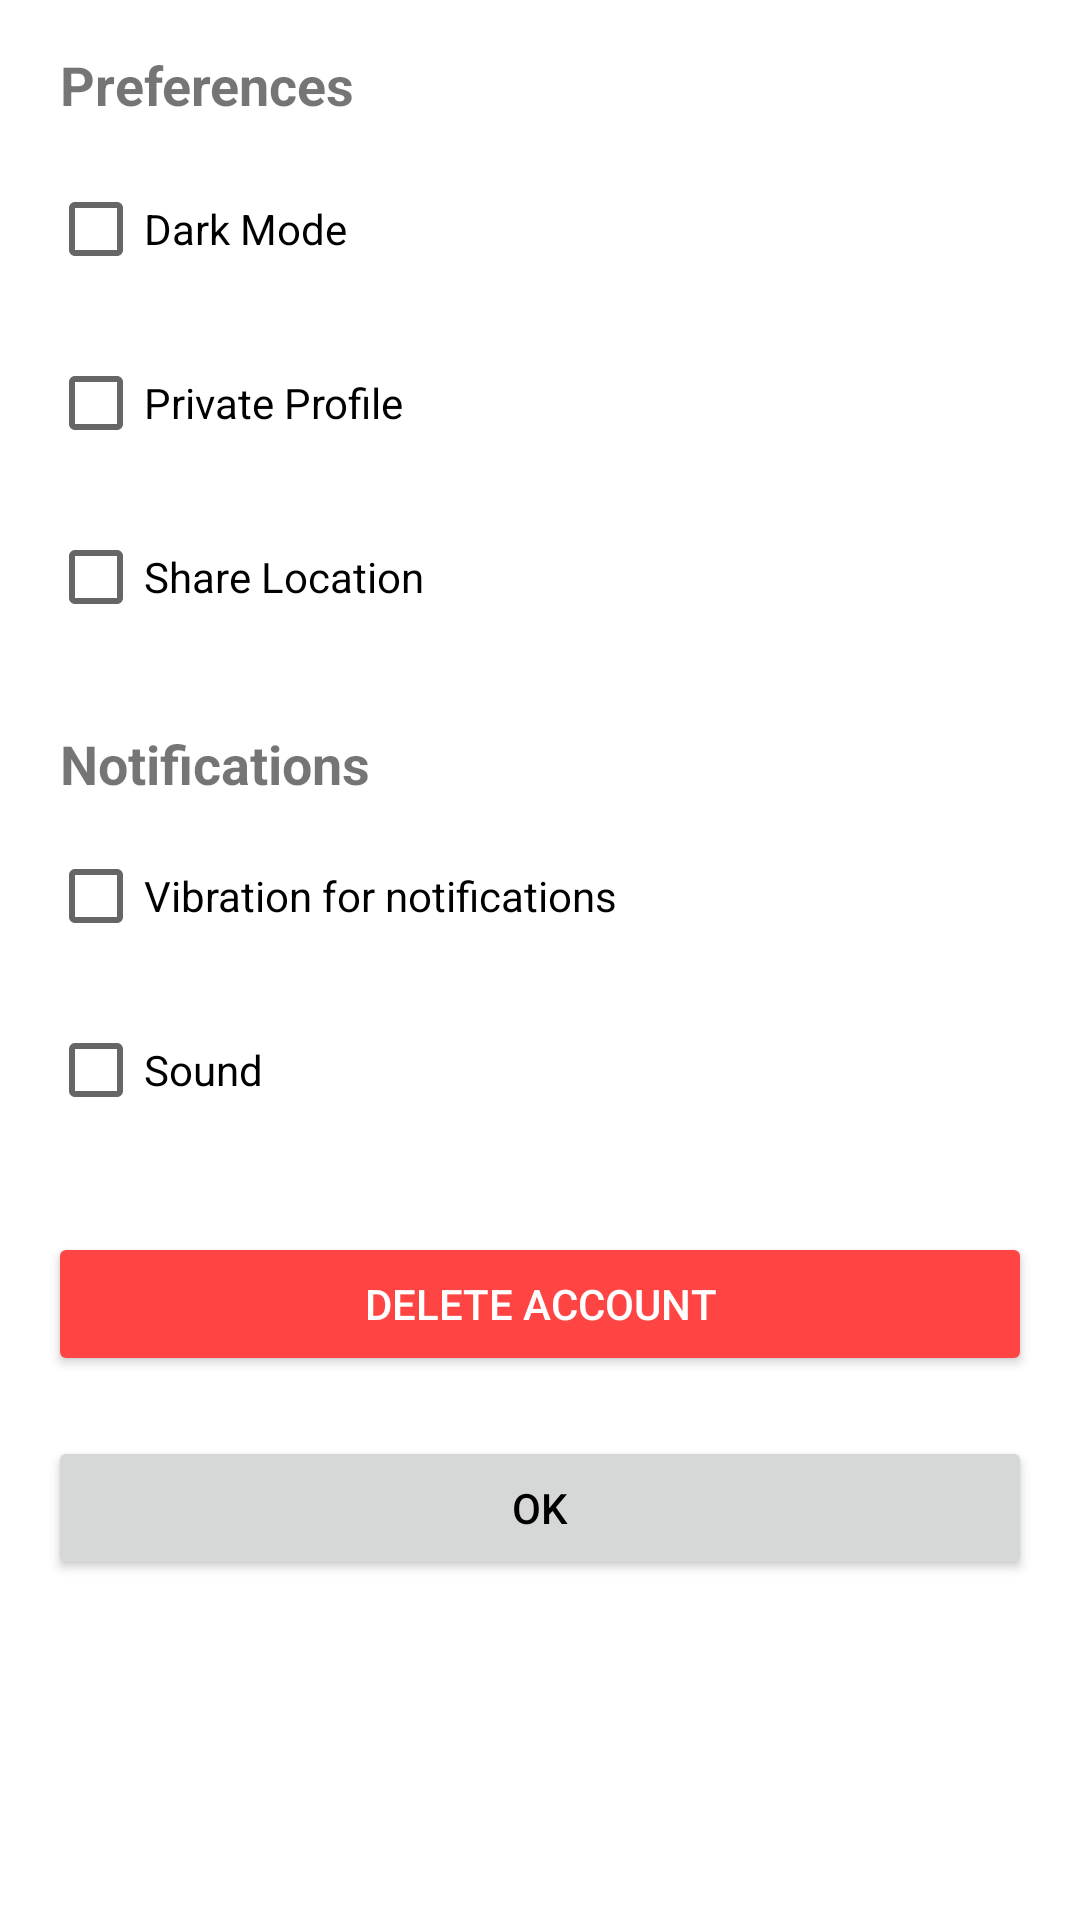

Produce the Android XML layout that renders to this screen, including the resource entries it uses.
<!-- AndroidManifest.xml: application theme Theme.LobiuPaieskosSistema -->
<!-- res/layout/settings_change.xml -->
<?xml version="1.0" encoding="utf-8"?>
<ScrollView xmlns:android="http://schemas.android.com/apk/res/android"
    android:layout_width="match_parent"
    android:layout_height="match_parent"
    android:padding="16dp"
    android:background="?android:windowBackground">

    <LinearLayout
        android:layout_width="match_parent"
        android:layout_height="wrap_content"
        android:orientation="vertical">

        
        <TextView
            android:id="@+id/preferencesHeader"
            android:layout_width="wrap_content"
            android:layout_height="wrap_content"
            android:text="@string/preferences"
            android:textStyle="bold"
            android:textSize="18sp"
            android:layout_marginBottom="12dp"
            android:paddingHorizontal="4dp" />

        
        <CheckBox
            android:id="@+id/darkModeCheckbox"
            android:layout_width="wrap_content"
            android:layout_height="wrap_content"
            android:text="@string/dark_mode"
            android:layout_marginBottom="10dp"
            android:contentDescription="@string/dark_mode" />

        
        <CheckBox
            android:id="@+id/privacySettingCheckbox"
            android:layout_width="wrap_content"
            android:layout_height="wrap_content"
            android:text="@string/private_profile"
            android:layout_marginBottom="10dp"
            android:contentDescription="@string/private_profile" />

        
        <CheckBox
            android:id="@+id/shareLocationCheckbox"
            android:layout_width="wrap_content"
            android:layout_height="wrap_content"
            android:text="@string/share_location"
            android:layout_marginBottom="10dp"
            android:contentDescription="@string/share_location" />

        
        <TextView
            android:id="@+id/notificationsHeader"
            android:layout_width="wrap_content"
            android:layout_height="wrap_content"
            android:text="@string/notifications"
            android:textStyle="bold"
            android:textSize="18sp"
            android:layout_marginTop="16dp"
            android:layout_marginBottom="8dp"
            android:paddingHorizontal="4dp" />

        <CheckBox
            android:id="@+id/vibrationCheckbox"
            android:layout_width="wrap_content"
            android:layout_height="wrap_content"
            android:text="@string/vibration_for_notifications"
            android:layout_marginBottom="10dp"
            android:contentDescription="@string/vibration_for_notifications" />

        <CheckBox
            android:id="@+id/soundCheckbox"
            android:layout_width="wrap_content"
            android:layout_height="wrap_content"
            android:text="@string/sound"
            android:layout_marginBottom="10dp"
            android:contentDescription="@string/sound" />

        
        <Button
            android:id="@+id/deleteAccountButton"
            android:layout_width="match_parent"
            android:layout_height="wrap_content"
            android:text="@string/delete_account"
            android:textColor="@android:color/white"
            android:backgroundTint="@android:color/holo_red_light"
            android:layout_marginTop="20dp"
            android:layout_marginBottom="10dp"
            android:contentDescription="@string/delete_account" />

        <Button
            android:id="@+id/cancelButton"
            android:layout_width="match_parent"
            android:layout_height="wrap_content"
            android:text="@string/ok"
            android:layout_marginTop="10dp"
            android:contentDescription="@string/save_changes" />
    </LinearLayout>
</ScrollView>
<!-- resources referenced by this layout -->
<resources>
  <string name="dark_mode">Dark Mode</string>
  <string name="delete_account">Delete Account</string>
  <string name="notifications">Notifications</string>
  <string name="ok">OK</string>
  <string name="preferences">Preferences</string>
  <string name="private_profile">Private Profile</string>
  <string name="save_changes">save</string>
  <string name="share_location">Share Location</string>
  <string name="sound">Sound</string>
  <string name="vibration_for_notifications">Vibration for notifications</string>
  <style name="Theme.LobiuPaieskosSistema" parent="Theme.MaterialComponents.DayNight.DarkActionBar">
          
          <item name="colorPrimary">@color/purple_200</item>
          <item name="colorPrimaryVariant">@color/purple_700</item>
          <item name="colorOnPrimary">@color/black</item>
          
          <item name="colorSecondary">@color/teal_200</item>
          <item name="colorSecondaryVariant">@color/teal_200</item>
          <item name="colorOnSecondary">@color/black</item>
          
          <item name="android:statusBarColor">?attr/colorPrimaryVariant</item>
          
          <item name="android:windowBackground">@color/background_light</item>
          
          <item name="android:textColorPrimary">@color/text_primary_light</item>
      </style>
  <color name="purple_200">#FFBB86FC</color>
  <color name="purple_700">#FF3700B3</color>
  <color name="black">#FF000000</color>
  <color name="teal_200">#FF03DAC5</color>
  <color name="background_light">#FFFFFF</color>
  <color name="text_primary_light">#000000</color>
</resources>
